Labelled photos from "dataset", an image-classification folder in hanamant1828-max/FakecurrenyDetection. The possible labels are: fake currency, genuine currency.

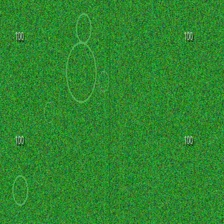
Label: fake currency

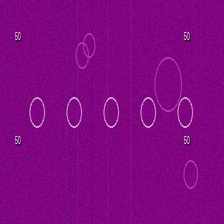
Label: genuine currency

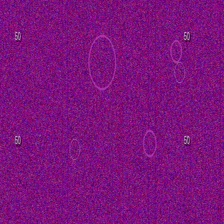
Label: fake currency

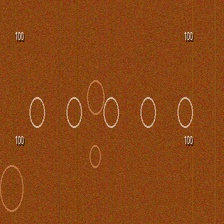
Label: genuine currency

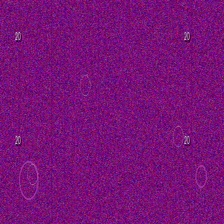
Label: fake currency

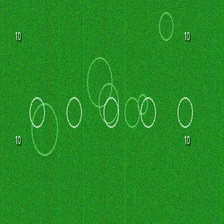
Label: genuine currency
